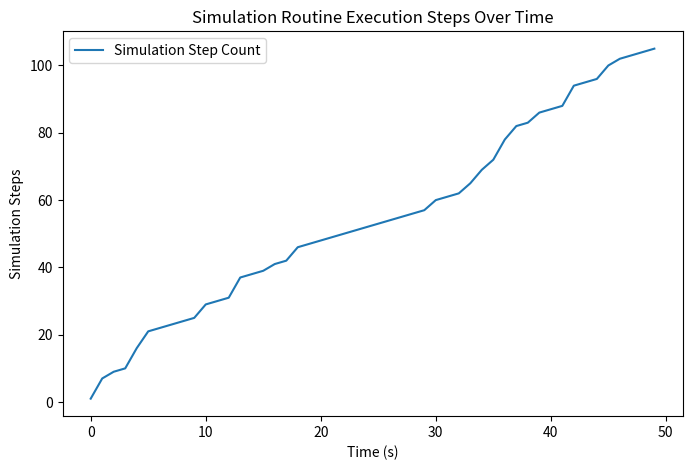

Write Python code to recreate this figure.
import random
import matplotlib.pyplot as plt
import time

class SimulationRoutineExecution:
    def __init__(self):
        self.time_data = []
        self.simulation_step_data = []
        self.simulation_time = 50  # Number of iterations for simulation
        self.step_counter = 0  # Counter for simulation steps

    def run_simulation(self):
        """Simulate the routine execution of the simulation."""
        for t in range(self.simulation_time):
            # Increment simulation step
            self.step_counter += 1

            # Simulate some random changes during the routine
            random_event = random.choice([True, False])
            if random_event:
                self.step_counter += random.randint(1, 5)  # Simulate some extra steps

            # Store data for plotting
            self.time_data.append(t)
            self.simulation_step_data.append(self.step_counter)

            # Simulate a delay (0.1 second per iteration)
            time.sleep(0.1)

        print("Simulation routine execution complete.")

    def plot_simulation_steps(self):
        """Plot simulation steps over time."""
        plt.figure(figsize=(8, 5))
        plt.plot(self.time_data, self.simulation_step_data, label="Simulation Step Count", color='tab:blue')
        plt.title("Simulation Routine Execution Steps Over Time")
        plt.xlabel("Time (s)")
        plt.ylabel("Simulation Steps")
        plt.legend()
        plt.show()

# --- Main Execution ---
if __name__ == "__main__":
    routine_execution = SimulationRoutineExecution()
    routine_execution.run_simulation()
    routine_execution.plot_simulation_steps()
